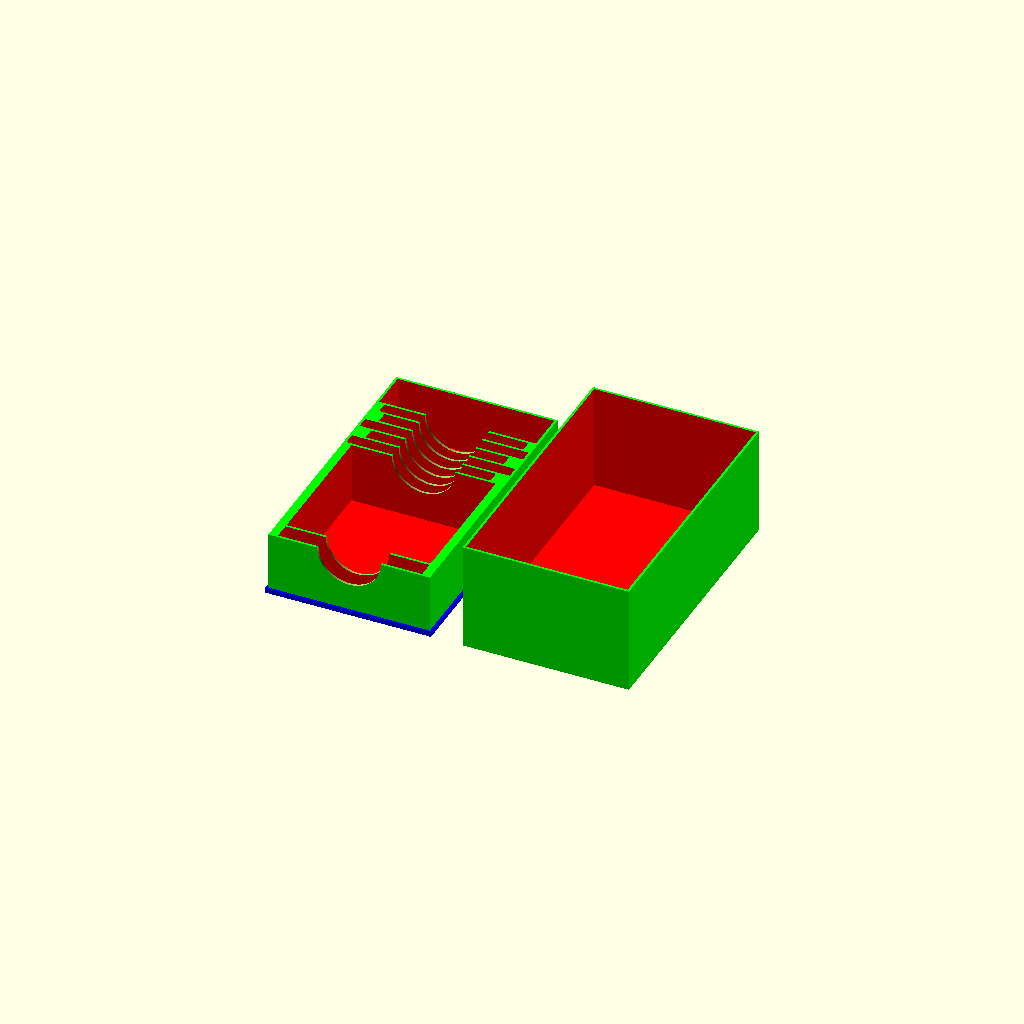
Cell 1: the model at its default parameters.
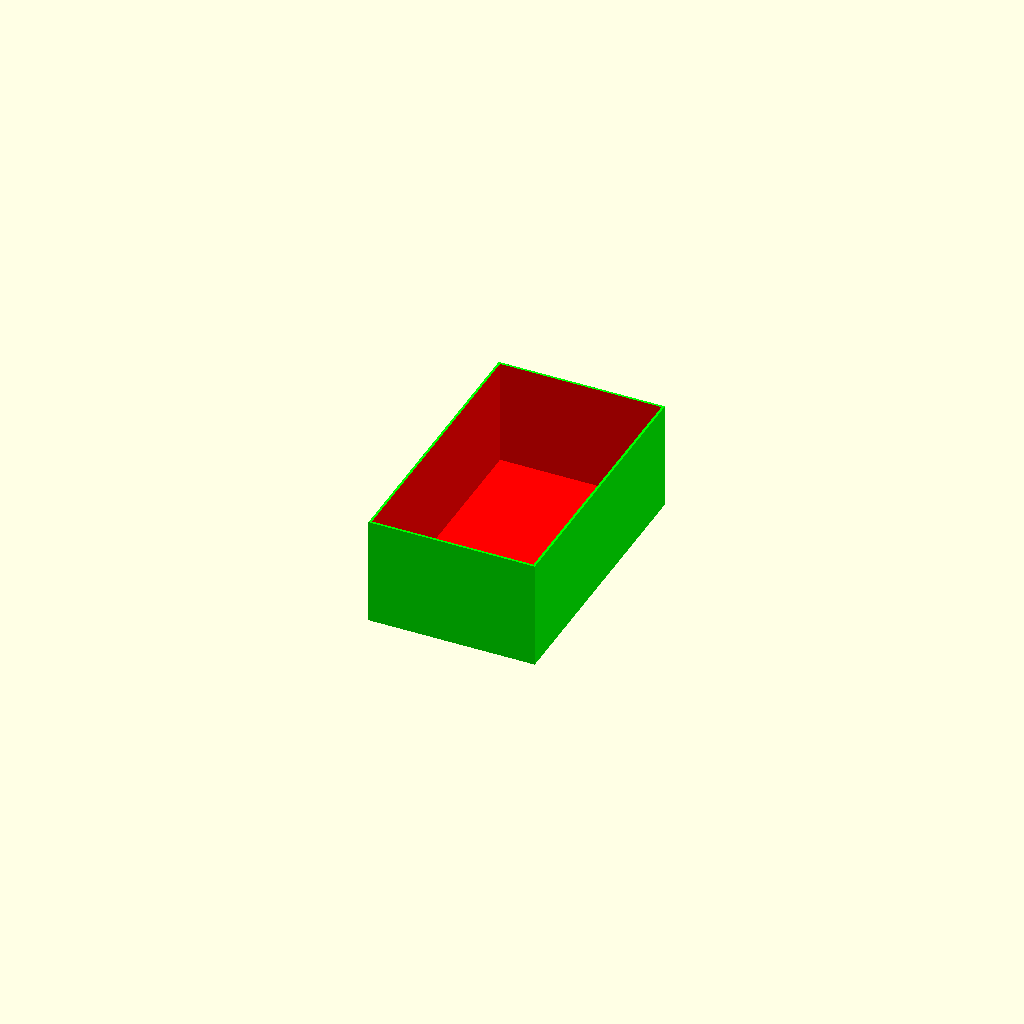
Cell 2: outputs = "cover" (everything else at default).
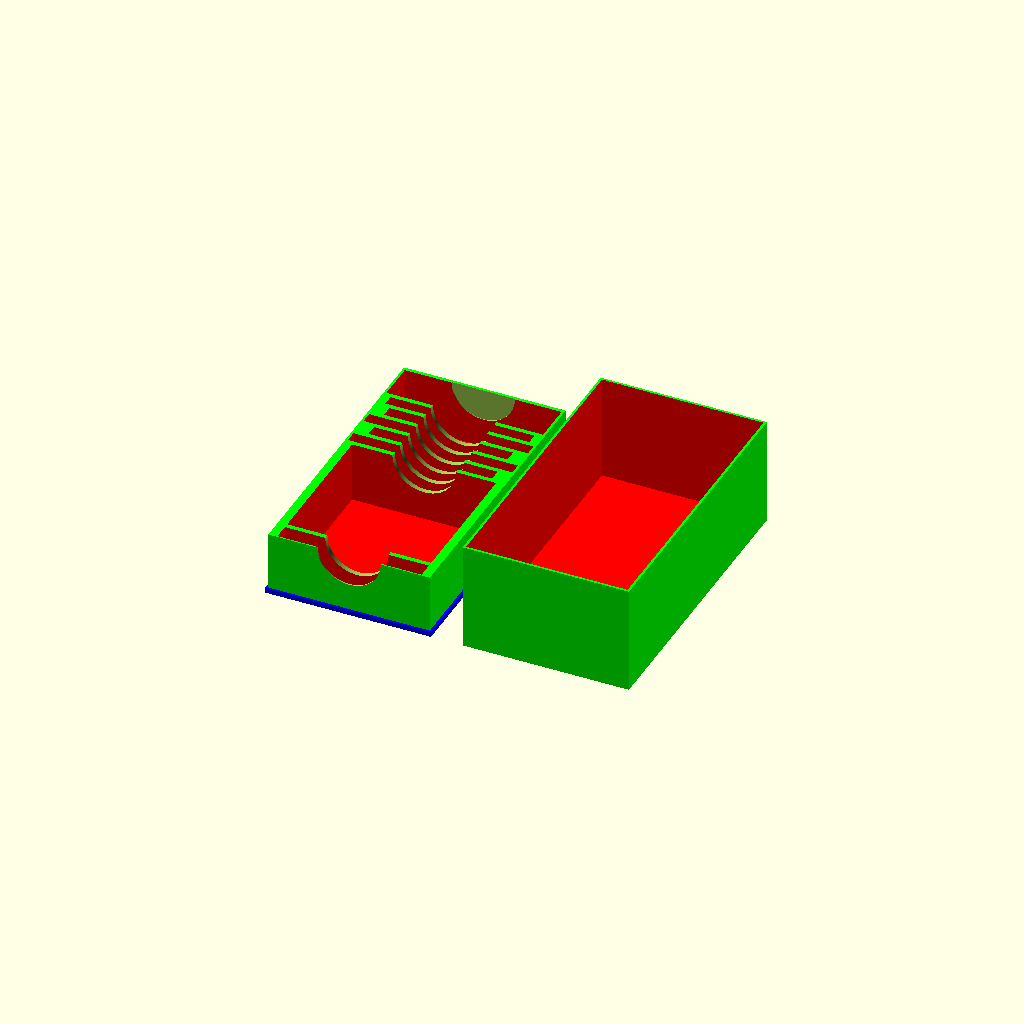
Cell 3: divider_thickness = 3 (everything else at default).
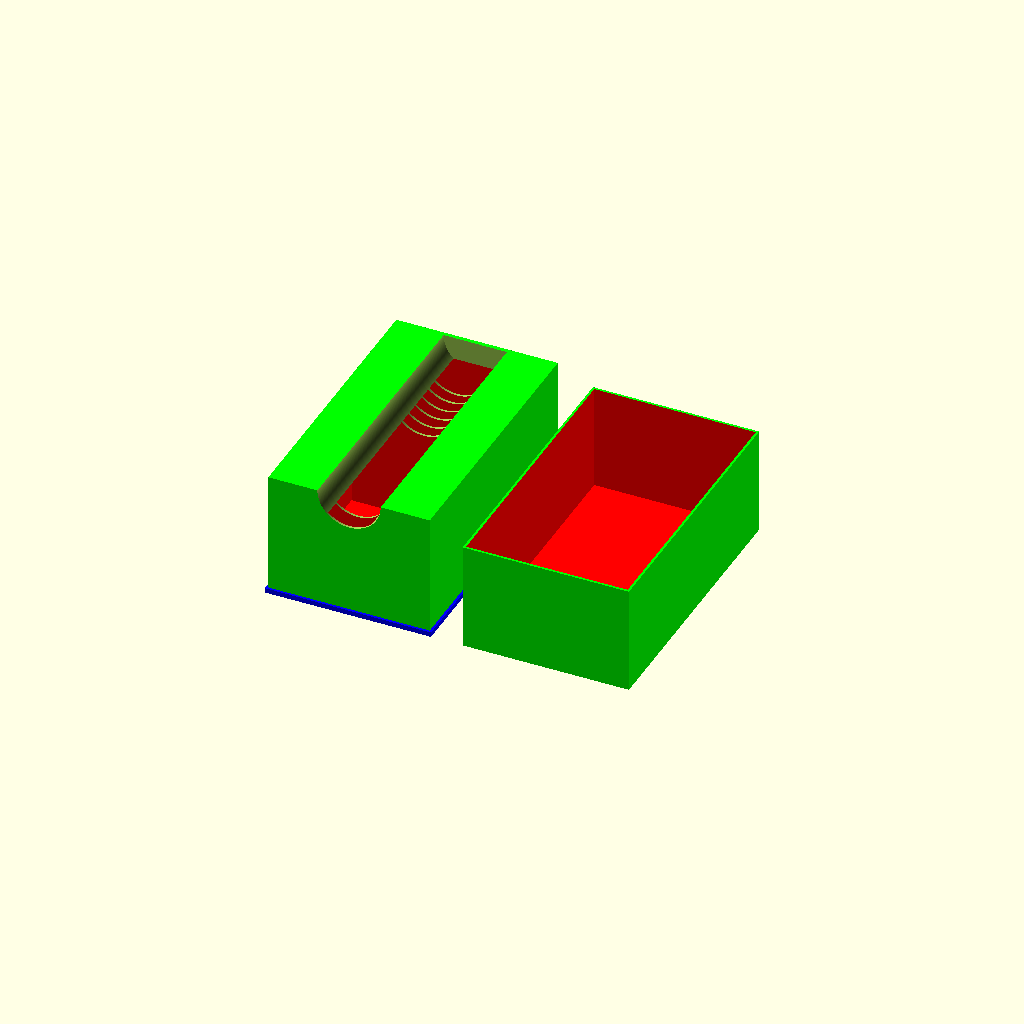
Cell 4 — divider_height set to 80, the other parameters unchanged.
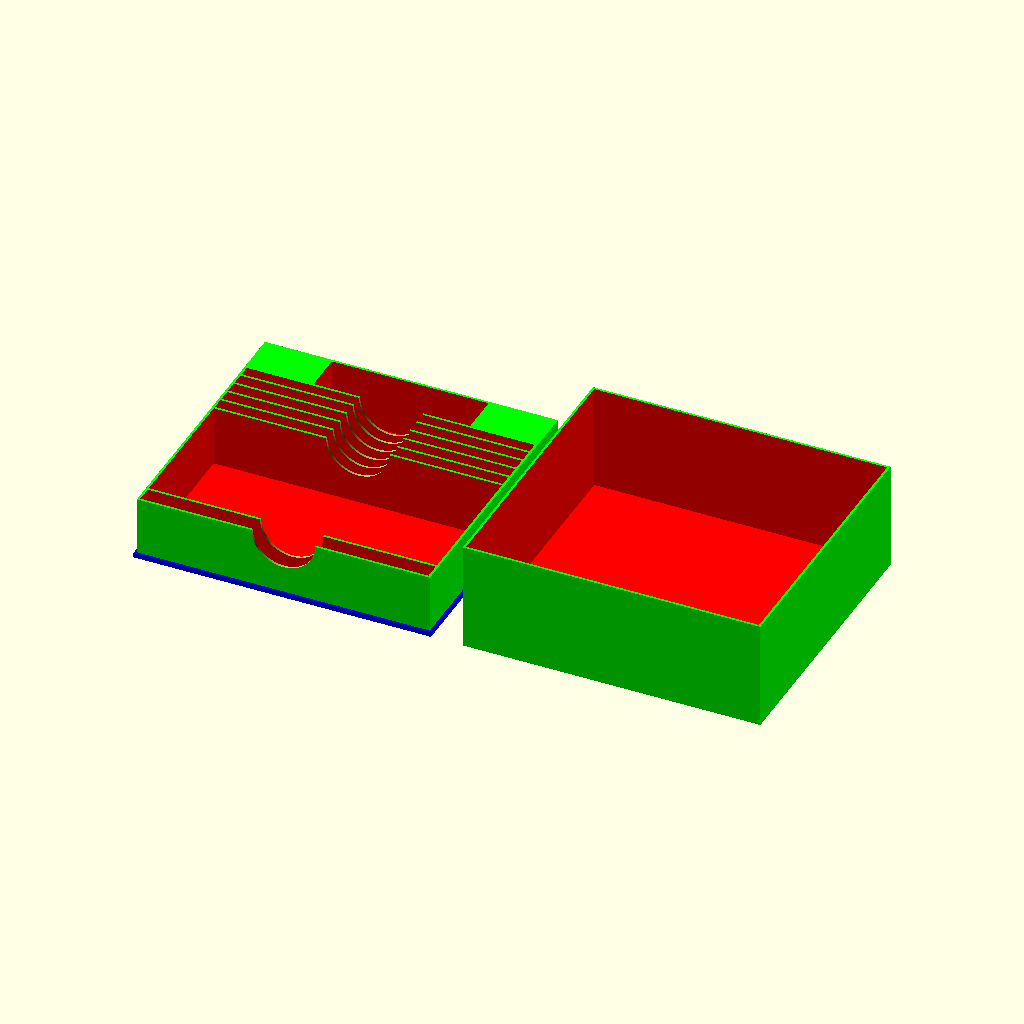
Cell 5: the same model with compartment_width = 182.
All cells are drawn from one camera (rotation 55°, 0°, 25°, orthographic, colour scheme Cornfield), so only the parameter changes between them.
The OpenSCAD source (inputs/thingiverse/files/thing-2120898/files/Cardgame-Box.scad):
outputs = "both"; // [cover:Cover Only,caddy:Caddy Only,both:Caddy and Cover]
caddy_lip = "yes"; // [no:no, yes:yes]

// A value of 0 will use the widest compartment width as the overall width of the box
minimum_box_width=0;
// A value of 0 will use the combined thickness of all the compartments and appropriate dividers.
minimum_box_length=0;
divider_thickness=1.5;
divider_height=40;
// Use compartment_width in the pocket array if compartments are all the same size
compartment_width=91;
// Use compartment_height in the pocket array if compartments are all the same size
compartment_height=64;
// Walls generated offset to the widest pocket 
wall_thickness_minimum=1.5;

finger_groove_radius=20;

// A vector of pockets defined by [width,thickness,height, alignment(<0:left , 0:center, >0:right)]
pockets=[[compartment_width,  10, compartment_height],[compartment_width, 88, compartment_height], [compartment_width, 7.5, compartment_height, -1],[compartment_width, 7.5, compartment_height,  1],[compartment_width, 7.5, compartment_height, -1],[compartment_width, 7.5, compartment_height,  1],[compartment_width,  7, compartment_height],[99,  25, compartment_height]];

starRealms = [
    //explorers
    [compartment_width,  10, compartment_height], 
    
    //main
    [compartment_width, 88, compartment_height], 
    
    //player decks x4
    [compartment_width, 7.5, compartment_height, -1], 
    [compartment_width, 7.5, compartment_height,  1],
    [compartment_width, 7.5, compartment_height, -1],
    [compartment_width, 7.5, compartment_height,  1],
    
    //missions and gambits
    [compartment_width,  7, compartment_height], 
    
    //accessories
    [               99,  25, compartment_height]  
];

compartments=pockets?pockets:starRealms;

function getAxisValuesFromVectorArray(v, a) = 
    [ for (i = [0: len(v) - 1]) v[i][a] ];

function addToVector(v, s) =
    [ for (i = [0: len(v) - 1]) v[i] + s ];

function sumPrevious(v, i, s=0) = 
    (i==s ? v[i] : v[i] + sumPrevious(v, i-1, s));
    
function getOffsets(v,s=0)=
    [ for (i = [0 : len(v)]) i==0 ? 0 : sumPrevious(v, i-1)+s ];


// ** compartments **
echo (compartments);
yValues = getAxisValuesFromVectorArray(compartments, 1);    
echo (yValues);
yValuesWithDividerThickness = addToVector(yValues, divider_thickness);    
echo (yValuesWithDividerThickness);
offsets = getOffsets(yValuesWithDividerThickness,0);    
echo (offsets);


// ** body **
boxWidth=max(max(getAxisValuesFromVectorArray(compartments, 0)),minimum_box_width);
boxLength=max(minimum_box_length,offsets[len(offsets)-2] + yValues[len(yValues)-1]);
boxBody = [
    boxWidth + wall_thickness_minimum*2,
    boxLength + wall_thickness_minimum*2,
    divider_height
];
echo(boxBody);
    
// ** lip **
lip = [
    boxBody[0] + wall_thickness_minimum*2,
    boxBody[1] + wall_thickness_minimum*2,
    wall_thickness_minimum*2,
];
module caddy(){
    
    difference(){
        // ** body **
        union(){
            translate ([-(boxBody[0]/2),-wall_thickness_minimum,0])
                color([0,1,0])
                cube(size=boxBody);
            echo (lip[2]);
            if(caddy_lip=="yes"){
                translate ([-(lip[0]/2),-wall_thickness_minimum*2,0])
                    color([0,0,1])
                    cube(size=lip);
            }
        }
        
        // ** compartments **
        union(){
            translate ([0,(boxBody[1]-offsets[len(offsets)-1]-wall_thickness_minimum)/2,0]){

                for (i=[0:1:len(compartments)]) 
                    translate([
                        -compartments[i][0]/2 +
                        (
                            compartments[i][3]<0?
                             (compartments[i][0] - boxBody[0])/2+wall_thickness_minimum:
                            compartments[i][3]>0?
                            -(compartments[i][0] - boxBody[0])/2-wall_thickness_minimum
                            :0
                            
                        ), 
                        offsets[i], 
                        wall_thickness_minimum
                ])
                    color([1,0,0])
                    cube( size=[
                        compartments[i][0],
                        compartments[i][1],
                        compartments[i][2]
                    ]);
            }
            
            // ** Finger Groove
            if (finger_groove_radius>0) {
                translate( [0,-wall_thickness_minimum-1,divider_height] )
                rotate([270,0,0])
                    cylinder(h = offsets[len(offsets)-1] + (boxBody[1]-offsets[len(offsets)-1]-wall_thickness_minimum)/2, r=finger_groove_radius, center = false, $fn=300);
            }
        }
   }        
}


module cover(){    
    cover = [
        boxBody[0] + wall_thickness_minimum*2,
        boxBody[1] + wall_thickness_minimum*2,
        max(getAxisValuesFromVectorArray(compartments, 2)) + wall_thickness_minimum*3
    ];
    translate ([-boxWidth/2,0,0]) 
    difference(){
        color([0,1,0])
        cube(cover);
        translate ([wall_thickness_minimum,wall_thickness_minimum,wall_thickness_minimum])
        color([1,0,0])
            cube([
                cover[0] - wall_thickness_minimum*2,
                cover[1] - wall_thickness_minimum*2,
                cover[2]
            ]);
    }
    echo(cover);
}


// ** Render Parts **
//translate (-[boxBody[0]/2+wall_thickness_minimum + 10, -wall_thickness_minimum*2, 0]) 
//caddy();
//translate ([boxWidth/2+10,0,0]) 
//cover();


print_part();
module print_part() {
	if (outputs == "cover") {
        cover();
	} else if (outputs == "caddy") {
        caddy();
	} else if (outputs == "both") {     
        translate (-[boxBody[0]/2+wall_thickness_minimum + 10, -wall_thickness_minimum*2, 0]) 
        caddy();
        translate ([boxWidth/2+10,0,0]) 
        cover();
	} else {
		both();
	}
}
Parameter table extracted from the source (name, type, default, range or options):
outputs: string, default "both", options "cover", "caddy", "both"
caddy_lip: string, default "yes", options "no", "yes"
minimum_box_width: number, default 0
minimum_box_length: number, default 0
divider_thickness: number, default 1.5
divider_height: number, default 40
compartment_width: number, default 91
compartment_height: number, default 64
wall_thickness_minimum: number, default 1.5
finger_groove_radius: number, default 20
